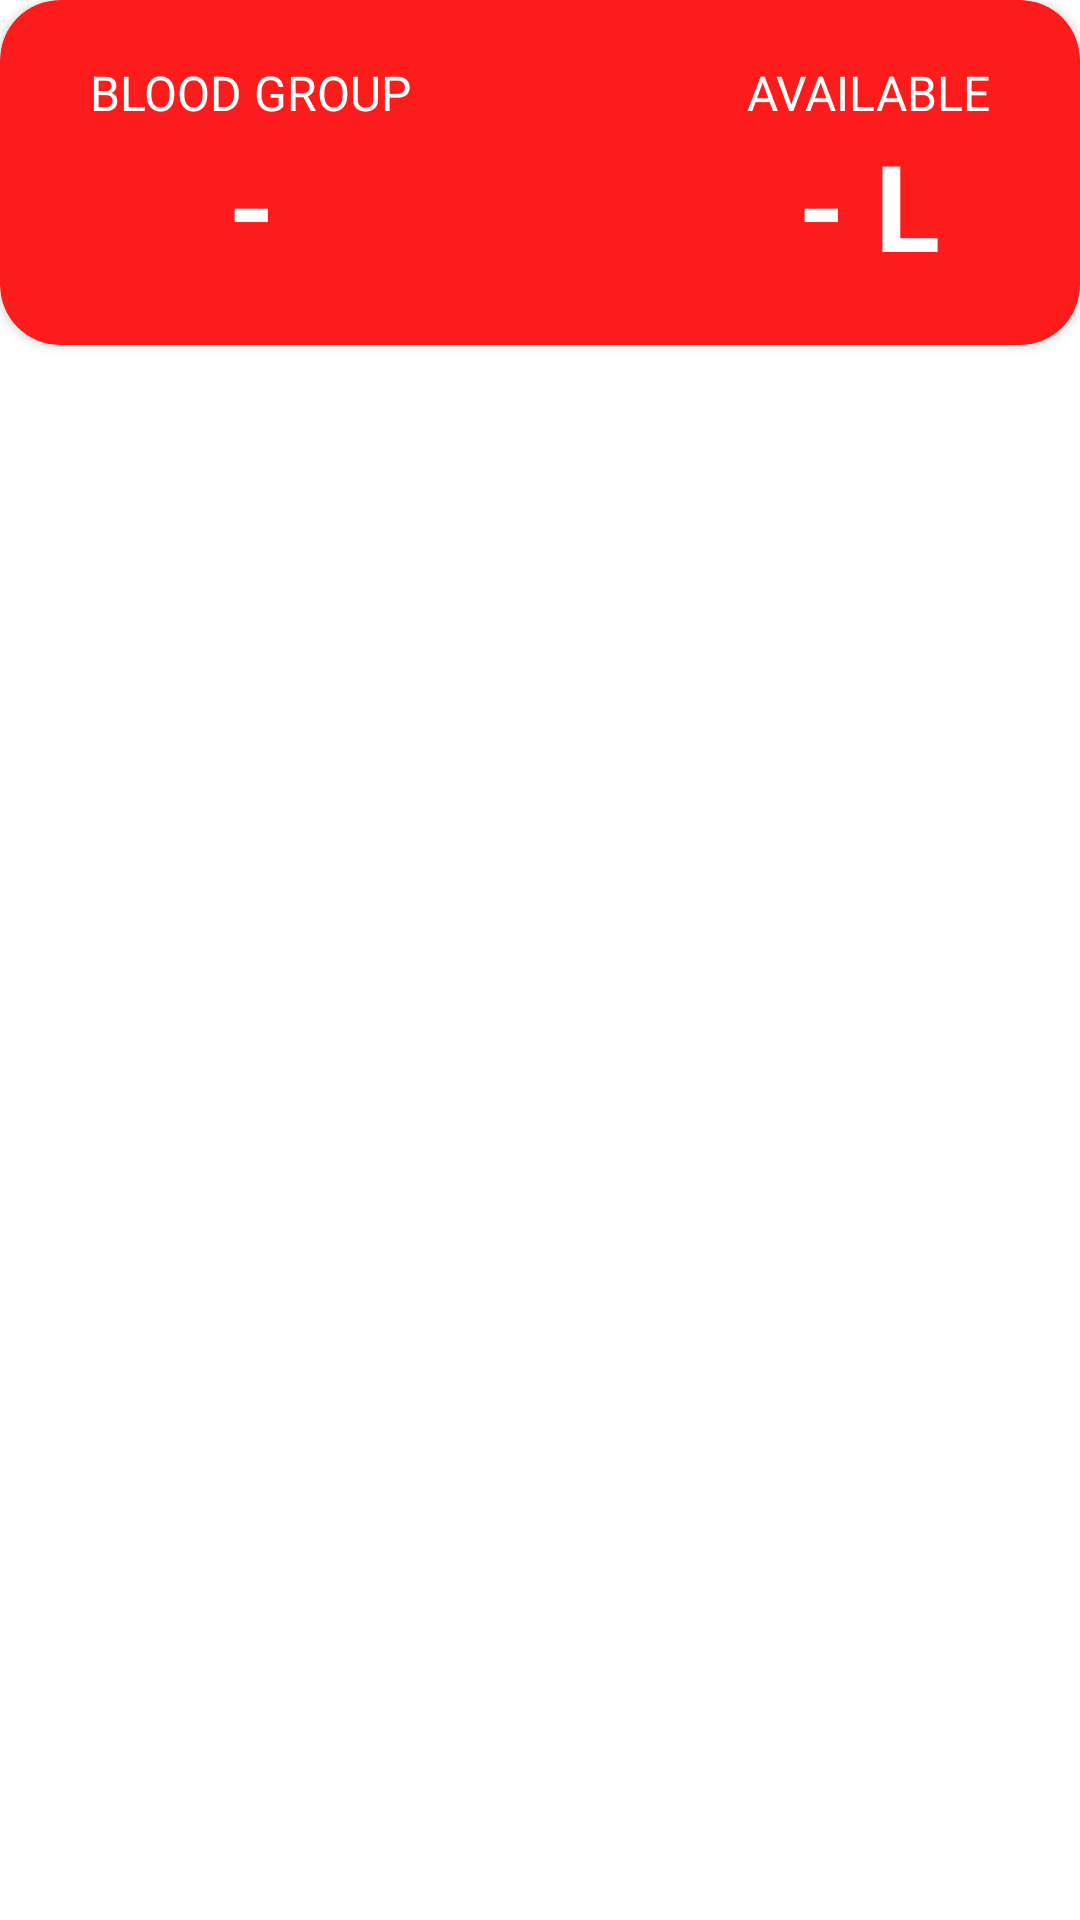

Write the Android layout XML for this screen, with the resource values it uses.
<!-- AndroidManifest.xml: application theme Theme.BloodBlank -->
<!-- res/layout/blood_type_available_layout.xml -->
<?xml version="1.0" encoding="utf-8"?>
<RelativeLayout xmlns:android="http://schemas.android.com/apk/res/android"
    xmlns:app="http://schemas.android.com/apk/res-auto"
    android:layout_width="match_parent"
    android:layout_height="wrap_content"
    android:layout_marginHorizontal="30dp"
    android:layout_marginVertical="20dp">

    <androidx.cardview.widget.CardView
        android:id="@+id/cardView"
        android:layout_width="match_parent"
        android:layout_height="wrap_content"
        android:elevation="4dp"
        app:cardBackgroundColor="@color/ABMinusBG"
        app:cardCornerRadius="20dp">

        <androidx.constraintlayout.widget.ConstraintLayout
            android:layout_width="match_parent"
            android:layout_height="match_parent">

            <TextView
                android:id="@+id/textView"
                android:layout_width="wrap_content"
                android:layout_height="wrap_content"
                android:layout_marginStart="30dp"
                android:layout_marginTop="20dp"
                android:text="BLOOD GROUP"
                android:textColor="@color/white"
                android:textSize="16sp"
                app:layout_constraintStart_toStartOf="parent"
                app:layout_constraintTop_toTopOf="parent" />

            <TextView
                android:id="@+id/bloodGroupTypeTextView"
                android:layout_width="wrap_content"
                android:layout_height="wrap_content"
                android:layout_marginBottom="20dp"
                android:text="-"
                android:textColor="@color/white"
                android:textSize="40sp"
                android:textStyle="bold"
                app:layout_constraintBottom_toBottomOf="parent"
                app:layout_constraintEnd_toEndOf="@id/textView"
                app:layout_constraintStart_toStartOf="@id/textView"
                app:layout_constraintTop_toBottomOf="@id/textView" />

            <TextView
                android:id="@+id/textView1"
                android:layout_width="wrap_content"
                android:layout_height="wrap_content"
                android:layout_marginTop="20dp"
                android:layout_marginEnd="30dp"
                android:layout_marginBottom="20dp"
                android:text="AVAILABLE"
                android:textColor="@color/white"
                android:textSize="16sp"
                app:layout_constraintEnd_toEndOf="parent"
                app:layout_constraintTop_toTopOf="parent" />

            <TextView
                android:id="@+id/bloodGroupTypeAvailableTextView"
                android:layout_width="wrap_content"
                android:layout_height="wrap_content"
                android:layout_marginBottom="20dp"
                android:text="- L"
                android:textColor="@color/white"
                android:textSize="40sp"
                android:textStyle="bold"
                app:layout_constraintBottom_toBottomOf="parent"
                app:layout_constraintEnd_toEndOf="@id/textView1"
                app:layout_constraintStart_toStartOf="@id/textView1"
                app:layout_constraintTop_toBottomOf="@id/textView1" />
        </androidx.constraintlayout.widget.ConstraintLayout>
    </androidx.cardview.widget.CardView>

</RelativeLayout>
<!-- resources referenced by this layout -->
<resources>
  <color name="ABMinusBG">#FD1C1C</color>
  <color name="white">#FFFFFFFF</color>
  <style name="Theme.BloodBlank" parent="Theme.MaterialComponents.DayNight.DarkActionBar">
          
          <item name="colorPrimary">#FF1313</item>
          <item name="colorPrimaryVariant">#FF2727</item>
          <item name="colorOnPrimary">#FF3737</item>
          
          <item name="colorSecondary">@color/teal_200</item>
          <item name="colorSecondaryVariant">@color/teal_700</item>
          <item name="colorOnSecondary">@color/black</item>
          
          <item name="android:statusBarColor" tools:targetApi="l">?attr/colorPrimaryVariant</item>
          
      </style>
  <color name="teal_200">#FF03DAC5</color>
  <color name="teal_700">#FF018786</color>
  <color name="black">#FF000000</color>
</resources>
